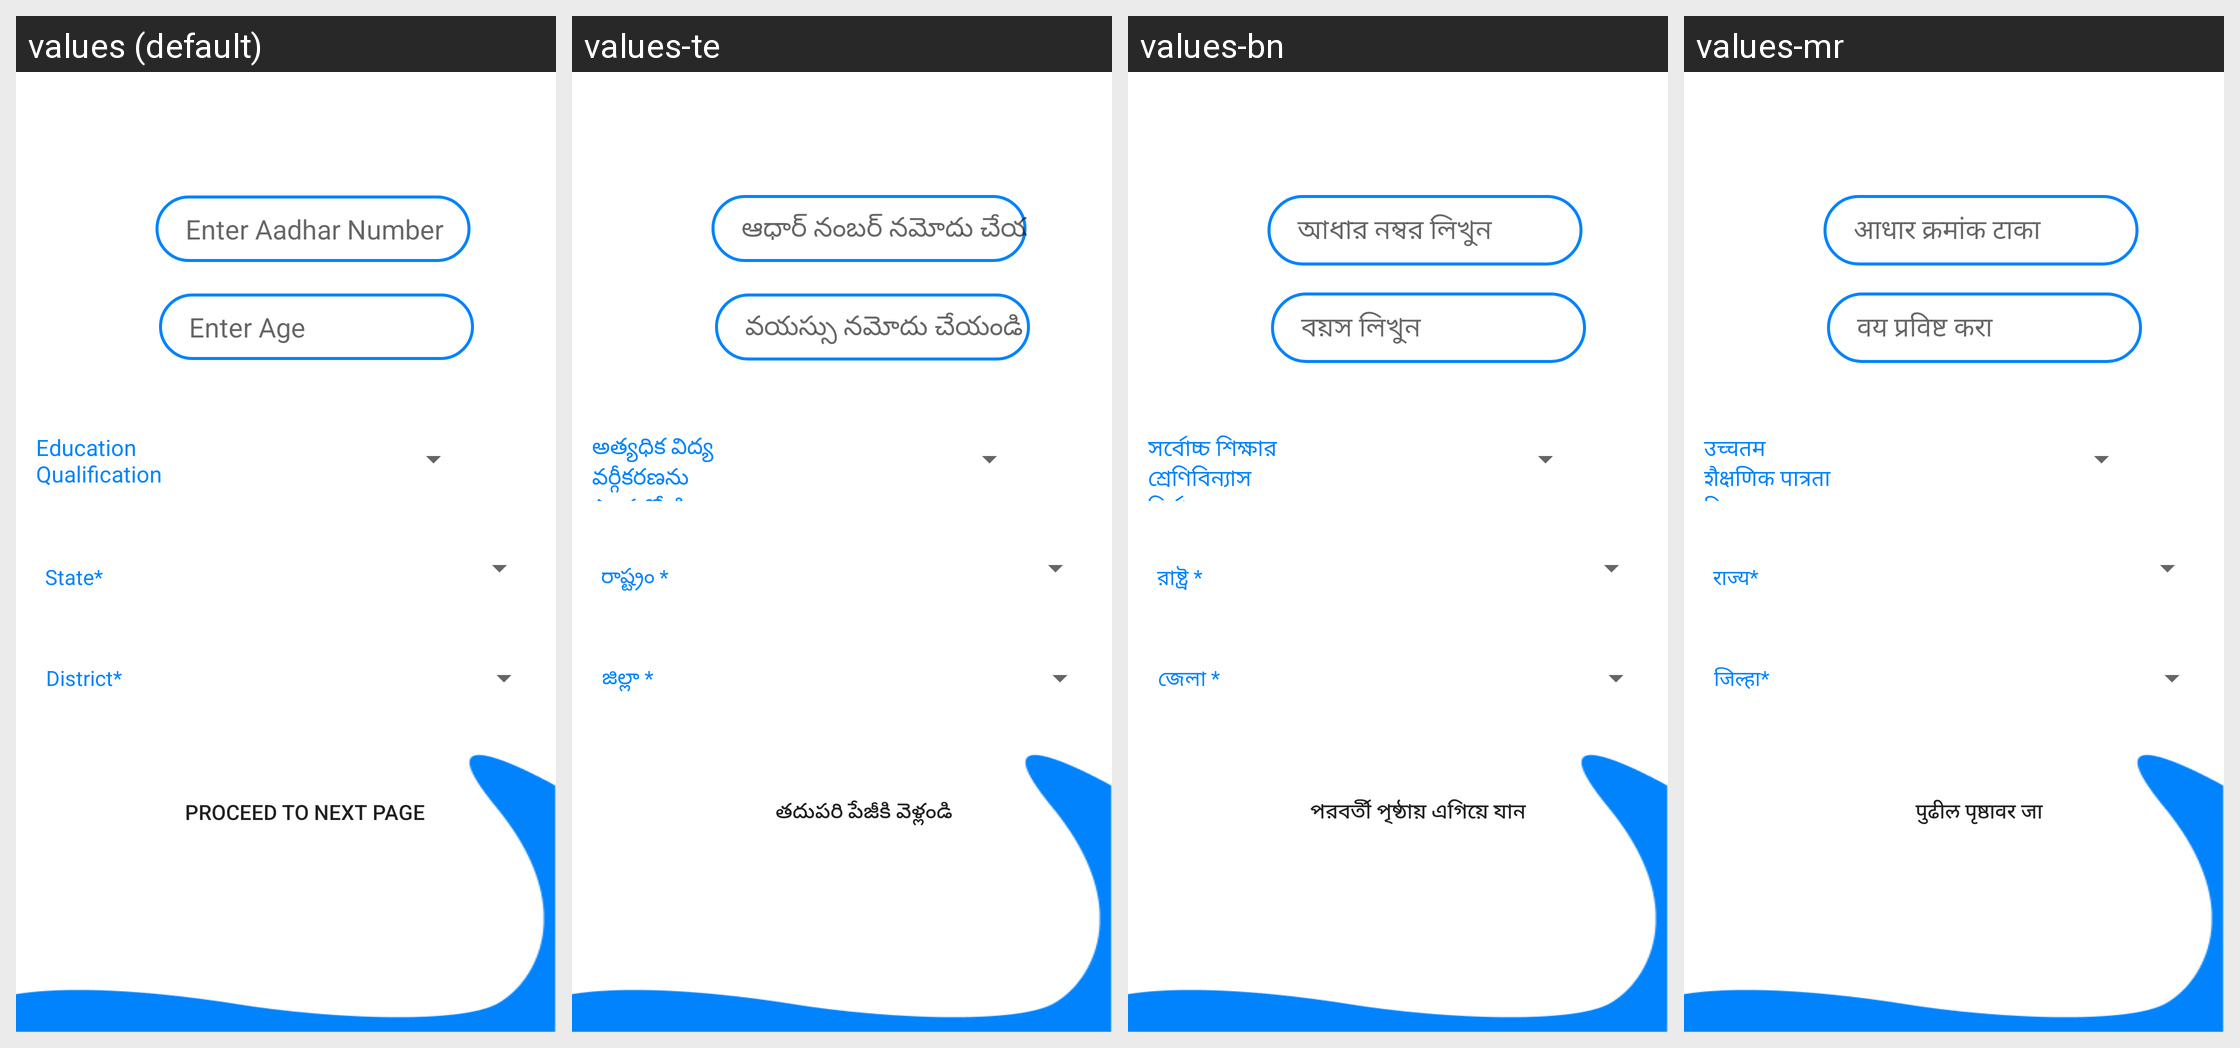

The same Android screen rendered under several of its app's locales, left to right. List the strings drawn on it with the default value and each locale's translation.
Android screen res/layout/activity_register_villager2.xml rendered under 4 locales, left to right: values (default), values-te, values-bn, values-mr. Device: Nexus 5 (rendered at 1080×1920; each locale shown at half size, 540×960, under a caption strip naming it); theme Theme.LogSwasthFirebase.
Other locales in the repository, not shown: values-hi.
Strings drawn on this screen, with the default value and each locale's value (text and hints the layout hard-codes, and strings that could not be matched under every locale, appear in the picture but are not listed):

enterAadhar
  values: Enter Aadhar Number
  values-te: ఆధార్ నంబర్ నమోదు చేయండి
  values-bn: আধার নম্বর লিখুন
  values-mr: आधार क्रमांक टाका

state
  values: State*
  values-te: రాష్ట్రం *
  values-bn: রাষ্ট্র *
  values-mr: राज्य*

district
  values: District*
  values-te: జిల్లా *
  values-bn: জেলা *
  values-mr: जिल्हा*

enterAge
  values: Enter Age
  values-te: వయస్సు నమోదు చేయండి
  values-bn: বয়স লিখুন
  values-mr: वय प्रविष्ट करा

highestEd
  values: Education Qualification
  values-te: అత్యధిక విద్య వర్గీకరణను ఎంచుకోండి
  values-bn: সর্বোচ্চ শিক্ষার শ্রেণিবিন্যাস নির্বাচন করুন
  values-mr: उच्चतम शैक्षणिक पात्रता निवडा

proceedTo
  values: Proceed to next page
  values-te: తదుపరి పేజీకి వెళ్లండి
  values-bn: পরবর্তী পৃষ্ঠায় এগিয়ে যান
  values-mr: पुढील पृष्ठावर जा
